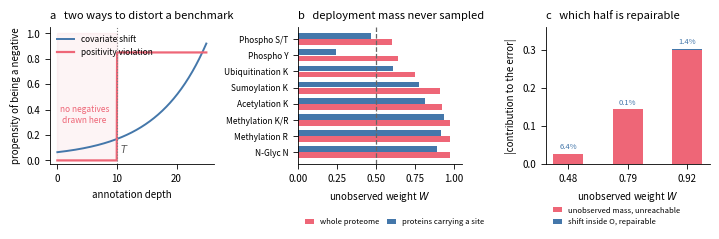
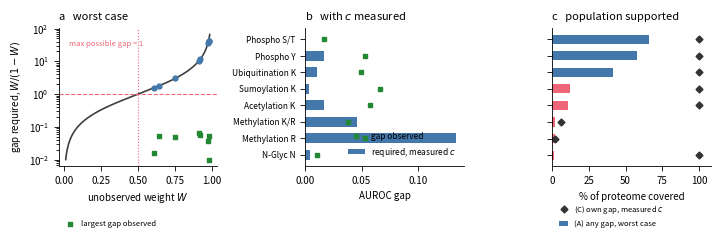
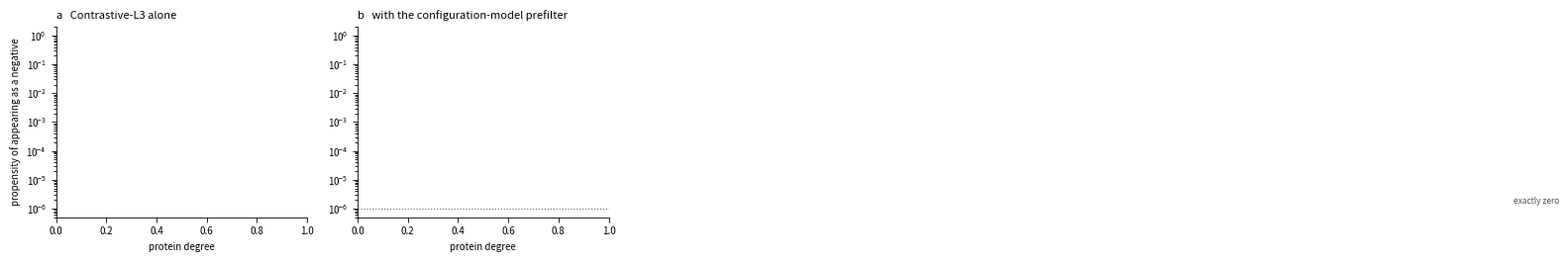
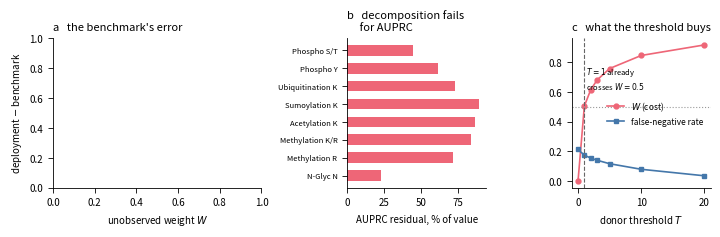

The matplotlib source for these figures, in order:
#!/usr/bin/env python3
"""Main figures.

Every panel is drawn from a file in this repository, and the few small tables
that live only in printed output are transcribed at the top of this script with
the run that produced them named, so that a reader can check them against
results_*.txt rather than trusting the plot.

    python make_figures.py
"""
import csv
import os
from collections import defaultdict

import matplotlib
matplotlib.use("Agg")
import matplotlib.pyplot as plt
import numpy as np

OUT = "figures"
os.makedirs(OUT, exist_ok=True)
plt.rcParams.update({"font.size": 7, "axes.linewidth": 0.6,
                     "xtick.major.width": 0.6, "ytick.major.width": 0.6,
                     "axes.spines.top": False, "axes.spines.right": False,
                     "figure.dpi": 200, "savefig.bbox": "tight"})

TASKS = ["Phospho S/T", "Phospho Y", "Ubiquitination K", "Sumoylation K",
         "Acetylation K", "Methylation K/R", "Methylation R", "N-Glyc N"]

# results_ptm_guarantee.txt / results_ranking_identification.txt
W_DEPLOY = dict(zip(TASKS, [0.605, 0.642, 0.750, 0.913, 0.921, 0.974, 0.977,
                            0.977]))
DELTA_O_BENCH = dict(zip(TASKS, [0.0165, 0.0532, 0.0497, 0.0667, 0.0578,
                                 0.0378, 0.0534, 0.0100]))
# results_measured_c.txt  (esm2, train=replica, eval=rebuilt, T=10)
MEASURED_C = {"Phospho S/T": 0.0000, "Phospho Y": 0.0258,
              "Acetylation K": 0.0177, "Methylation K/R": 0.0474,
              "Methylation R": 0.1374, "Sumoylation K": 0.0033,
              "Ubiquitination K": 0.0134, "N-Glyc N": 0.0040}
# results_deployment_scope.txt
SCOPE = {"Phospho S/T": (1, 66.1), "Phospho Y": (2, 57.7),
         "Ubiquitination K": (3, 41.5), "Sumoylation K": (5, 12.0),
         "Acetylation K": (5, 10.6), "Methylation K/R": (7, 2.1),
         "Methylation R": (7, 2.1), "N-Glyc N": (6, 1.5)}
# (C) own gap under the measured c -- a different question from (A), so plotted
# as a separate mark rather than a second bar
SCOPE_MEAS = {"Phospho S/T": 100.0, "Phospho Y": 100.0,
              "Ubiquitination K": 100.0, "Sumoylation K": 100.0,
              "Acetylation K": 100.0, "Methylation K/R": 5.7,
              "Methylation R": 1.6, "N-Glyc N": 100.0}
# results_ptm_guarantee.txt, restricted ("seen") universe
W_RESTRICT = {"Phospho S/T": 0.472, "Phospho Y": 0.244, "Acetylation K": 0.817,
              "Methylation K/R": 0.936, "Methylation R": 0.915,
              "Sumoylation K": 0.779, "Ubiquitination K": 0.612,
              "N-Glyc N": 0.889}
# results_shift_check.txt, r2 = 0.90, STRING physical >= 700
# (W, unobserved-mass term, within-region shift term)
SHIFT = [(0.4789, -0.0262, +0.0018), (0.7880, -0.1451, +0.0001),
         (0.9178, -0.2991, -0.0044)]
# results_metric_linearity.txt
PRC_RESID = {"Phospho S/T": (2.75e-1, 0.6155), "Phospho Y": (2.77e-1, 0.4516),
             "Acetylation K": (3.57e-1, 0.4120),
             "Methylation K/R": (3.15e-1, 0.3764),
             "Methylation R": (2.97e-1, 0.4138),
             "Sumoylation K": (3.63e-1, 0.4058),
             "Ubiquitination K": (3.57e-1, 0.4910),
             "N-Glyc N": (1.73e-1, 0.7454)}
# results_threshold_tradeoff.txt, alpha = 0, mean over tasks
TRADE_T = [0, 1, 2, 3, 5, 10, 20]
TRADE_W = [0.000, 0.504, 0.613, 0.679, 0.757, 0.845, 0.916]
TRADE_FN = [0.2117, 0.1733, 0.1542, 0.1394, 0.1159, 0.0784, 0.0346]

NETS = [("string_phys_900", "STRING ≥900"), ("string_phys_700", "STRING ≥700"),
        ("biogrid_human", "BioGRID"), ("hippie_063", "HIPPIE")]
CB = ["#4477AA", "#EE6677", "#228833", "#CCBB44", "#66CCEE", "#AA3377"]


def read_tsv(path):
    with open(path, encoding="utf-8") as fh:
        return list(csv.DictReader(fh, delimiter="\t"))


def find(*cands):
    for c in cands:
        if os.path.exists(c):
            return c
    return None


# ---------------------------------------------------------------- figure 1
def figure1():
    """The mechanism: a propensity that reaches zero, and what follows.

    Panel a is the only invented panel in these figures; b and c are measured.
    """
    fig, ax = plt.subplots(1, 3, figsize=(7.2, 2.8))

    d = np.linspace(0, 25, 400)
    T = 10
    viol = np.where(d >= T, 0.85, 0.0)
    shift = 0.9 * np.exp(-0.12 * (25 - d)) + 0.02
    ax[0].plot(d, shift, lw=1.4, color=CB[0], label="covariate shift")
    ax[0].plot(d, viol, lw=1.6, color=CB[1], label="positivity violation")
    ax[0].axvline(T, color="0.5", lw=0.8, ls=":")
    ax[0].fill_between(d, 0, 1.0, where=(d < T), color=CB[1], alpha=0.07)
    ax[0].text(T + 0.5, 0.06, "$T$", fontsize=7, color="0.35")
    ax[0].annotate("no negatives\ndrawn here", xy=(4.5, 0.30),
                   fontsize=6, color=CB[1], ha="center")
    ax[0].set_ylim(-0.03, 1.05)
    ax[0].set_xlabel("annotation depth")
    ax[0].set_ylabel("propensity of being a negative")
    ax[0].set_title("a   two ways to distort a benchmark", loc="left",
                    fontsize=8)
    ax[0].legend(frameon=False, fontsize=6, loc="upper left")

    y = np.arange(len(TASKS))
    ax[1].barh(y + 0.19, [W_DEPLOY[t] for t in TASKS], height=0.36,
               color=CB[1], label="whole proteome")
    ax[1].barh(y - 0.19, [W_RESTRICT[t] for t in TASKS], height=0.36,
               color=CB[0], label="proteins carrying a site")
    ax[1].axvline(0.5, color="0.4", lw=0.9, ls="--")
    ax[1].set_yticks(y)
    ax[1].set_yticklabels(TASKS, fontsize=6)
    ax[1].invert_yaxis()
    ax[1].set_xlim(0, 1.05)
    ax[1].set_xlabel("unobserved weight $W$")
    ax[1].set_title("b   deployment mass never sampled", loc="left", fontsize=8)
    ax[1].legend(frameon=False, fontsize=5.5, loc="lower left",
                 bbox_to_anchor=(0.0, -0.50), ncol=2, handlelength=1.2,
                 columnspacing=1.0)

    W = [r[0] for r in SHIFT]
    unobs = [abs(r[1]) for r in SHIFT]
    shiftt = [abs(r[2]) for r in SHIFT]
    x = np.arange(len(W))
    ax[2].bar(x, unobs, width=0.5, color=CB[1],
              label="unobserved mass, unreachable")
    ax[2].bar(x, shiftt, width=0.5, bottom=unobs, color=CB[0],
              label="shift inside O, repairable")
    for i, (u, sh) in enumerate(zip(unobs, shiftt)):
        ax[2].text(i, u + sh + 0.012, "%.1f%%" % (100 * sh / (u + sh)),
                   ha="center", fontsize=5.5, color=CB[0])
    ax[2].set_xticks(x)
    ax[2].set_xticklabels(["%.2f" % w for w in W])
    ax[2].set_ylim(0, 0.36)
    ax[2].set_xlabel("unobserved weight $W$")
    ax[2].set_ylabel("|contribution to the error|")
    ax[2].set_title("c   which half is repairable", loc="left", fontsize=8)
    # the blue segment is invisible at this scale, which is the point; the
    # percentages label it
    ax[2].legend(frameon=False, fontsize=5.5, loc="lower left",
                 bbox_to_anchor=(0.0, -0.50), ncol=1, handlelength=1.2)

    fig.tight_layout()
    fig.savefig(f"{OUT}/fig1_mechanism.png")
    plt.close(fig)
    print("fig1_mechanism.png")


# ---------------------------------------------------------------- figure 2
def figure2():
    """What a benchmark determines: worst case, measured c, and scope."""
    fig, ax = plt.subplots(1, 3, figsize=(7.2, 2.8))

    # (a) required gap against W, worst case, with the eight tasks
    w = np.linspace(0.01, 0.985, 400)
    ax[0].plot(w, w / (1 - w), color="0.25", lw=1.2)
    ax[0].axhline(1.0, color=CB[1], lw=0.8, ls="--")
    ax[0].axvline(0.5, color=CB[1], lw=0.8, ls=":")
    for t in TASKS:
        W = W_DEPLOY[t]
        ax[0].plot(W, W / (1 - W), "o", ms=3.5, color=CB[0], zorder=3)
    ax[0].scatter([W_DEPLOY[t] for t in TASKS],
                  [DELTA_O_BENCH[t] for t in TASKS], s=9, marker="s",
                  color=CB[2], zorder=3, label="largest gap observed")
    ax[0].legend(frameon=False, fontsize=5.5, loc="lower left",
                 bbox_to_anchor=(0.0, -0.50), handlelength=1.2)
    ax[0].set_yscale("log")
    ax[0].set_xlabel("unobserved weight $W$")
    ax[0].set_ylabel("gap required, $W/(1-W)$")
    ax[0].set_title("a   worst case", loc="left", fontsize=8)
    # the dashed line is the ceiling a difference of AUROCs cannot pass; label it
    # in the empty upper-left rather than on top of the curve
    ax[0].text(0.03, 30, "max possible gap = 1", color=CB[1], fontsize=5.5)

    # (b) required gap under the measured c
    y = np.arange(len(TASKS))
    need = [W_DEPLOY[t] * MEASURED_C[t] for t in TASKS]
    ax[1].barh(y, need, color=CB[0], height=0.6, label="required, measured $c$")
    ax[1].plot([DELTA_O_BENCH[t] for t in TASKS], y, "s", ms=3.5,
               color=CB[2], label="gap observed")
    ax[1].set_yticks(y)
    ax[1].set_yticklabels(TASKS, fontsize=6)
    ax[1].invert_yaxis()
    ax[1].set_xlabel("AUROC gap")
    ax[1].set_title("b   with $c$ measured", loc="left", fontsize=8)
    ax[1].legend(frameon=False, fontsize=6, loc="lower right", ncol=1)

    # (c) the population the benchmark supports
    share = [SCOPE[t][1] for t in TASKS]
    ax[2].barh(y, share, color=[CB[1] if v < 20 else CB[0] for v in share],
               height=0.55, label="(A) any gap, worst case")
    ax[2].plot([SCOPE_MEAS[t] for t in TASKS], y, "D", ms=3.5, color="0.2",
               label="(C) own gap, measured $c$")
    ax[2].set_yticks(y)
    ax[2].set_yticklabels([])
    ax[2].invert_yaxis()
    ax[2].set_xlim(0, 108)
    ax[2].set_xlabel("% of proteome covered")
    ax[2].legend(frameon=False, fontsize=5.5, loc="lower left",
                 bbox_to_anchor=(0.0, -0.50), handlelength=1.2)
    ax[2].set_title("c   population supported", loc="left", fontsize=8)

    fig.tight_layout()
    fig.savefig(f"{OUT}/fig2_identified.png")
    plt.close(fig)
    print("fig2_identified.png")


# ---------------------------------------------------------------- figure 3
def figure3():
    """Where shape restrictions help, and the resolution collapse."""
    path = find("sweep_T_20seed.tsv")
    if not path:
        print("fig3 skipped: sweep_T_20seed.tsv missing")
        return
    rows = read_tsv(path)
    by = defaultdict(list)
    for r in rows:
        by[int(r["threshold"])].append(r)
    Ts = sorted(by)

    def share(T, key):
        v = [float(r[key]) for r in by[T] if r[key] not in ("", "nan")]
        return float(np.mean(v)) if v else np.nan

    fig, ax = plt.subplots(1, 3, figsize=(7.2, 2.3))
    # both are upper bounds, so they are comparable; the two-sided cond
    # interval is a different object and is not what the text quotes
    for key, lab, col in (("naive_valid", "endpoint, direction assumed", CB[1]),
                          ("lin_upper", "direction read from data", CB[0])):
        ax[0].plot(Ts, [100 * share(T, key) for T in Ts], "o-", ms=3.5, lw=1.2,
                   color=col, label=lab)
    ax[0].set_xlabel("donor threshold $T$")
    ax[0].set_ylabel("% of replicates the bound holds")
    ax[0].set_ylim(-4, 104)
    ax[0].set_title("a   validity", loc="left", fontsize=8)
    ax[0].legend(frameon=False, fontsize=6, loc="lower center")

    ax[1].plot(Ts, [share(T, "w_unobs") for T in Ts], "o-", ms=3.5, lw=1.2,
               color="0.25")
    ax[1].axhline(0.5, color=CB[1], lw=0.8, ls=":")
    ax[1].set_xlabel("donor threshold $T$")
    ax[1].set_ylabel("unobserved weight $W$")
    ax[1].set_title("b   mass lost", loc="left", fontsize=8)

    nobs = [share(T, "n_obs") for T in Ts]
    ax[2].bar([str(T) for T in Ts], nobs, color=CB[0], width=0.6)
    ax[2].axhline(2, color=CB[1], lw=0.8, ls="--")
    ax[2].axhline(3, color=CB[3], lw=0.8, ls=":")
    ax[2].text(0.1, 2.15, "slope needs 2", color=CB[1], fontsize=5.5)
    ax[2].text(0.1, 3.15, "curvature needs 3", color=CB[3], fontsize=5.5)
    ax[2].set_xlabel("donor threshold $T$")
    ax[2].set_ylabel("strata the benchmark supplies")
    ax[2].set_title("c   resolution", loc="left", fontsize=8)

    fig.tight_layout()
    fig.savefig(f"{OUT}/fig3_restrictions.png")
    plt.close(fig)
    print("fig3_restrictions.png")


# ---------------------------------------------------------------- figure 4
def figure4():
    """The rule, not the domain: propensity by degree, and the moving cut."""
    fig, ax = plt.subplots(1, 2, figsize=(7.2, 2.5))
    for i, (net, lab) in enumerate(NETS):
        for tag, style, a in (("cl3", "--", 0), ("cl3full", "-", 1)):
            p = find(f"clusterC/results_uniform/{tag}_{net}_by_degree.tsv",
                     f"cluster2/results/{tag}_{net}_by_degree.tsv",
                     f"{net.replace('string_phys_', 'string')}"
                     f"{'_full' if tag == 'cl3full' else ''}_by_degree.tsv")
            if not p:
                continue
            rows = read_tsv(p)
            x = np.arange(len(rows))
            y = [float(r["propensity"]) for r in rows]
            ax[a].plot(x, np.maximum(y, 1e-6), style, marker="o", ms=2.5,
                       lw=1.1, color=CB[i], label=lab if a == 1 else None)
            if a == 1:
                ax[a].set_xticks(x)
                ax[a].set_xticklabels([r["stratum"] for r in rows],
                                      rotation=45, fontsize=5.5)
            else:
                ax[a].set_xticks(x)
                ax[a].set_xticklabels([r["stratum"] for r in rows],
                                      rotation=45, fontsize=5.5)
    for a, ttl in ((0, "a   Contrastive-L3 alone"),
                   (1, "b   with the configuration-model prefilter")):
        ax[a].set_yscale("log")
        ax[a].set_ylim(5e-7, 2)
        ax[a].set_xlabel("protein degree")
        ax[a].set_title(ttl, loc="left", fontsize=8)
    ax[0].set_ylabel("propensity of appearing as a negative")
    ax[1].axhline(1e-6, color="0.4", lw=0.8, ls=":")
    ax[1].text(4.6, 1.5e-6, "exactly zero", fontsize=6, color="0.3")
    ax[1].legend(frameon=False, fontsize=6, loc="upper right")
    fig.tight_layout()
    fig.savefig(f"{OUT}/fig4_taxonomy.png")
    plt.close(fig)
    print("fig4_taxonomy.png")


# ---------------------------------------------------------------- figure 5
def figure5():
    """The consequence plane, and what the threshold was buying."""
    fig = plt.figure(figsize=(7.2, 2.4))
    gs = fig.add_gridspec(1, 3, width_ratios=[1.5, 1, 1])
    axp = fig.add_subplot(gs[0, 0])

    for i, (net, lab) in enumerate(NETS):
        xs, ys = [], []
        for frac in ("1.0", "0.5", "0.2", "0.064"):
            p = find(f"clusterC/results_uniform/ppi_{net}_f{frac}.tsv")
            if not p:
                continue
            for r in read_tsv(p):
                if abs(float(r["r2"]) - 0.90) < 1e-9:
                    xs.append(float(r["w_unobs"]))
                    ys.append(float(r["delta_deploy"]) - float(r["delta_bench"]))
        if xs:
            o = np.argsort(xs)
            axp.plot(np.array(xs)[o], np.array(ys)[o], "o-", ms=3.5, lw=1.2,
                     color=CB[i], label=lab)
    axp.axhline(0, color="0.6", lw=0.6)
    axp.set_xlabel("unobserved weight $W$")
    axp.set_ylabel("deployment $-$ benchmark")
    axp.set_title("a   the benchmark's error", loc="left", fontsize=8)
    axp.legend(frameon=False, fontsize=6, loc="lower left")

    axc = fig.add_subplot(gs[0, 1])
    y = np.arange(len(TASKS))
    axc.barh(y, [PRC_RESID[t][0] / PRC_RESID[t][1] * 100 for t in TASKS],
             color=CB[1], height=0.6)
    axc.set_yticks(y)
    axc.set_yticklabels(TASKS, fontsize=5.5)
    axc.invert_yaxis()
    axc.set_xlabel("AUPRC residual, % of value")
    axc.set_title("b   decomposition fails\n     for AUPRC", loc="left",
                  fontsize=8)

    axt = fig.add_subplot(gs[0, 2])
    axt.plot(TRADE_T, TRADE_W, "o-", ms=3.5, lw=1.2, color=CB[1],
             label="$W$ (cost)")
    axt.plot(TRADE_T, TRADE_FN, "s-", ms=3.5, lw=1.2, color=CB[0],
             label="false-negative rate")
    axt.axhline(0.5, color="0.6", lw=0.8, ls=":")
    axt.axvline(1, color="0.4", lw=0.8, ls="--")
    axt.text(1.3, 0.62, "$T=1$ already\ncrosses $W=0.5$", fontsize=5.5)
    axt.set_xlabel("donor threshold $T$")
    axt.set_title("c   what the threshold buys", loc="left", fontsize=8)
    axt.legend(frameon=False, fontsize=6, loc="center right")

    fig.tight_layout()
    fig.savefig(f"{OUT}/fig5_consequence.png")
    plt.close(fig)
    print("fig5_consequence.png")


if __name__ == "__main__":
    figure1()
    figure2()
    figure3()
    figure4()
    figure5()
    print("\nwritten to %s/" % OUT)
